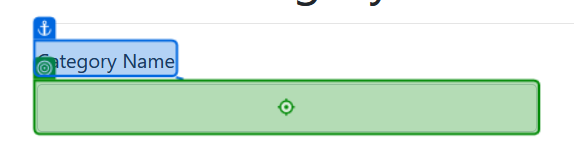
Workflow: Categories_Process

Step 1: type [CategoryName] into the text box in window 'Create Category - Connected Office: Device Management' (firefox.exe)

Step 2: type [CategoryDescription] into the text box in window 'Create Category - Connected Office: Device Management' (firefox.exe) (no picture)

Step 3: click on the text box in window 'Create Category - Connected Office: Device Management' (firefox.exe) (no picture)

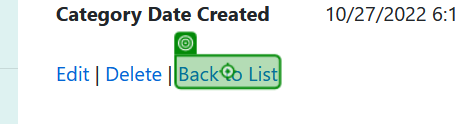
Step 4: click on the link 'Back to List' in window 'Category Details - Connected Office: Device Management' (firefox.exe)
